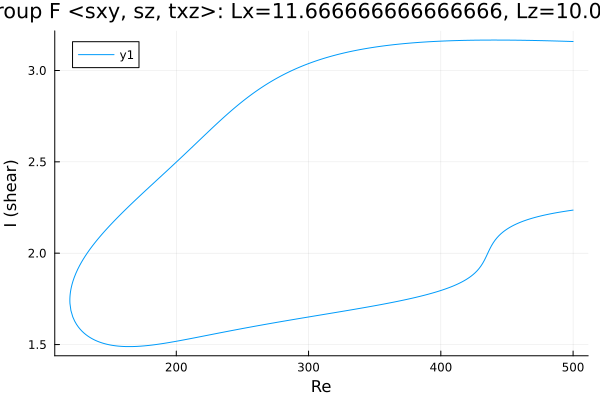

The table this chart was drawn from, first rows:
Re, shear
500.0, 3.158
498.9, 3.159
497.4, 3.159
496, 3.159
494.6, 3.16
493.2, 3.16
491.8, 3.16
490.4, 3.161
489, 3.161
487.5, 3.161
486.1, 3.162
484.7, 3.162
483.3, 3.162
481.9, 3.162
480.5, 3.163
479.1, 3.163
477.6, 3.163
476.2, 3.163
474.8, 3.164
473.4, 3.164
472, 3.164
470.6, 3.164
469.2, 3.164
467.7, 3.165
466.3, 3.165
464.9, 3.165
463.5, 3.165
462.1, 3.165
460.7, 3.165
459.3, 3.166
457.8, 3.166
456.4, 3.166
455, 3.166
453.6, 3.166
452.2, 3.166
450.8, 3.166
449.4, 3.166
447.9, 3.166
446.5, 3.166
445.1, 3.166
443.7, 3.166
442.3, 3.166
440.9, 3.166
439.5, 3.166
438, 3.166
436.6, 3.166
435.2, 3.166
433.8, 3.166
432.4, 3.166
431, 3.166
429.6, 3.166
428.1, 3.166
426.7, 3.166
425.3, 3.166
423.9, 3.166
422.5, 3.165
421.1, 3.165
419.7, 3.165
418.2, 3.165
416.8, 3.165
... 536 more rows
